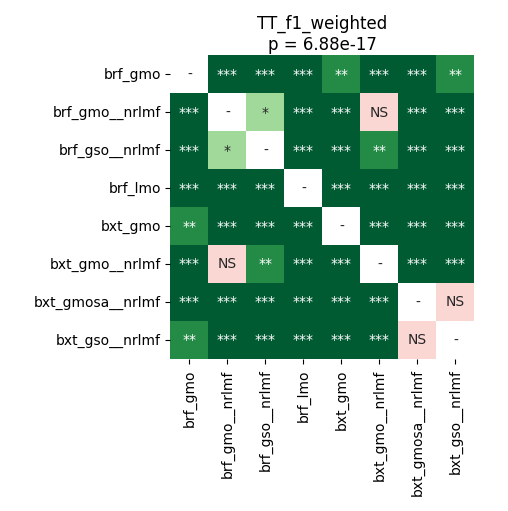

Source data for this figure (header and first rows):
	brf_gmo	brf_gmo__nrlmf	brf_gso__nrlmf	brf_lmo	bxt_gmo	bxt_gmo__nrlmf	bxt_gmosa__nrlmf	bxt_gso__nrlmf
brf_gmo	1.0	3.884055397727273e-05	3.884055397727273e-05	3.884055397727273e-05	0.002149	3.884055397727273e-05	3.884055397727273e-05	0.001368
brf_gmo__nrlmf	3.884055397727273e-05	1.0	0.01505	3.884055397727273e-05	3.884055397727273e-05	0.2883	3.884055397727273e-05	3.884055397727273e-05
brf_gso__nrlmf	3.884055397727273e-05	0.01505	1.0	3.884055397727273e-05	3.884055397727273e-05	0.002036	3.884055397727273e-05	3.884055397727273e-05
brf_lmo	3.884055397727273e-05	3.884055397727273e-05	3.884055397727273e-05	1.0	3.884055397727273e-05	3.884055397727273e-05	3.884055397727273e-05	3.884055397727273e-05
bxt_gmo	0.002149	3.884055397727273e-05	3.884055397727273e-05	3.884055397727273e-05	1.0	3.884055397727273e-05	3.884055397727273e-05	3.884055397727273e-05
bxt_gmo__nrlmf	3.884055397727273e-05	0.2883	0.002036	3.884055397727273e-05	3.884055397727273e-05	1.0	3.884055397727273e-05	3.884055397727273e-05
bxt_gmosa__nrlmf	3.884055397727273e-05	3.884055397727273e-05	3.884055397727273e-05	3.884055397727273e-05	3.884055397727273e-05	3.884055397727273e-05	1.0	0.1531
bxt_gso__nrlmf	0.001368	3.884055397727273e-05	3.884055397727273e-05	3.884055397727273e-05	3.884055397727273e-05	3.884055397727273e-05	0.1531	1.0
